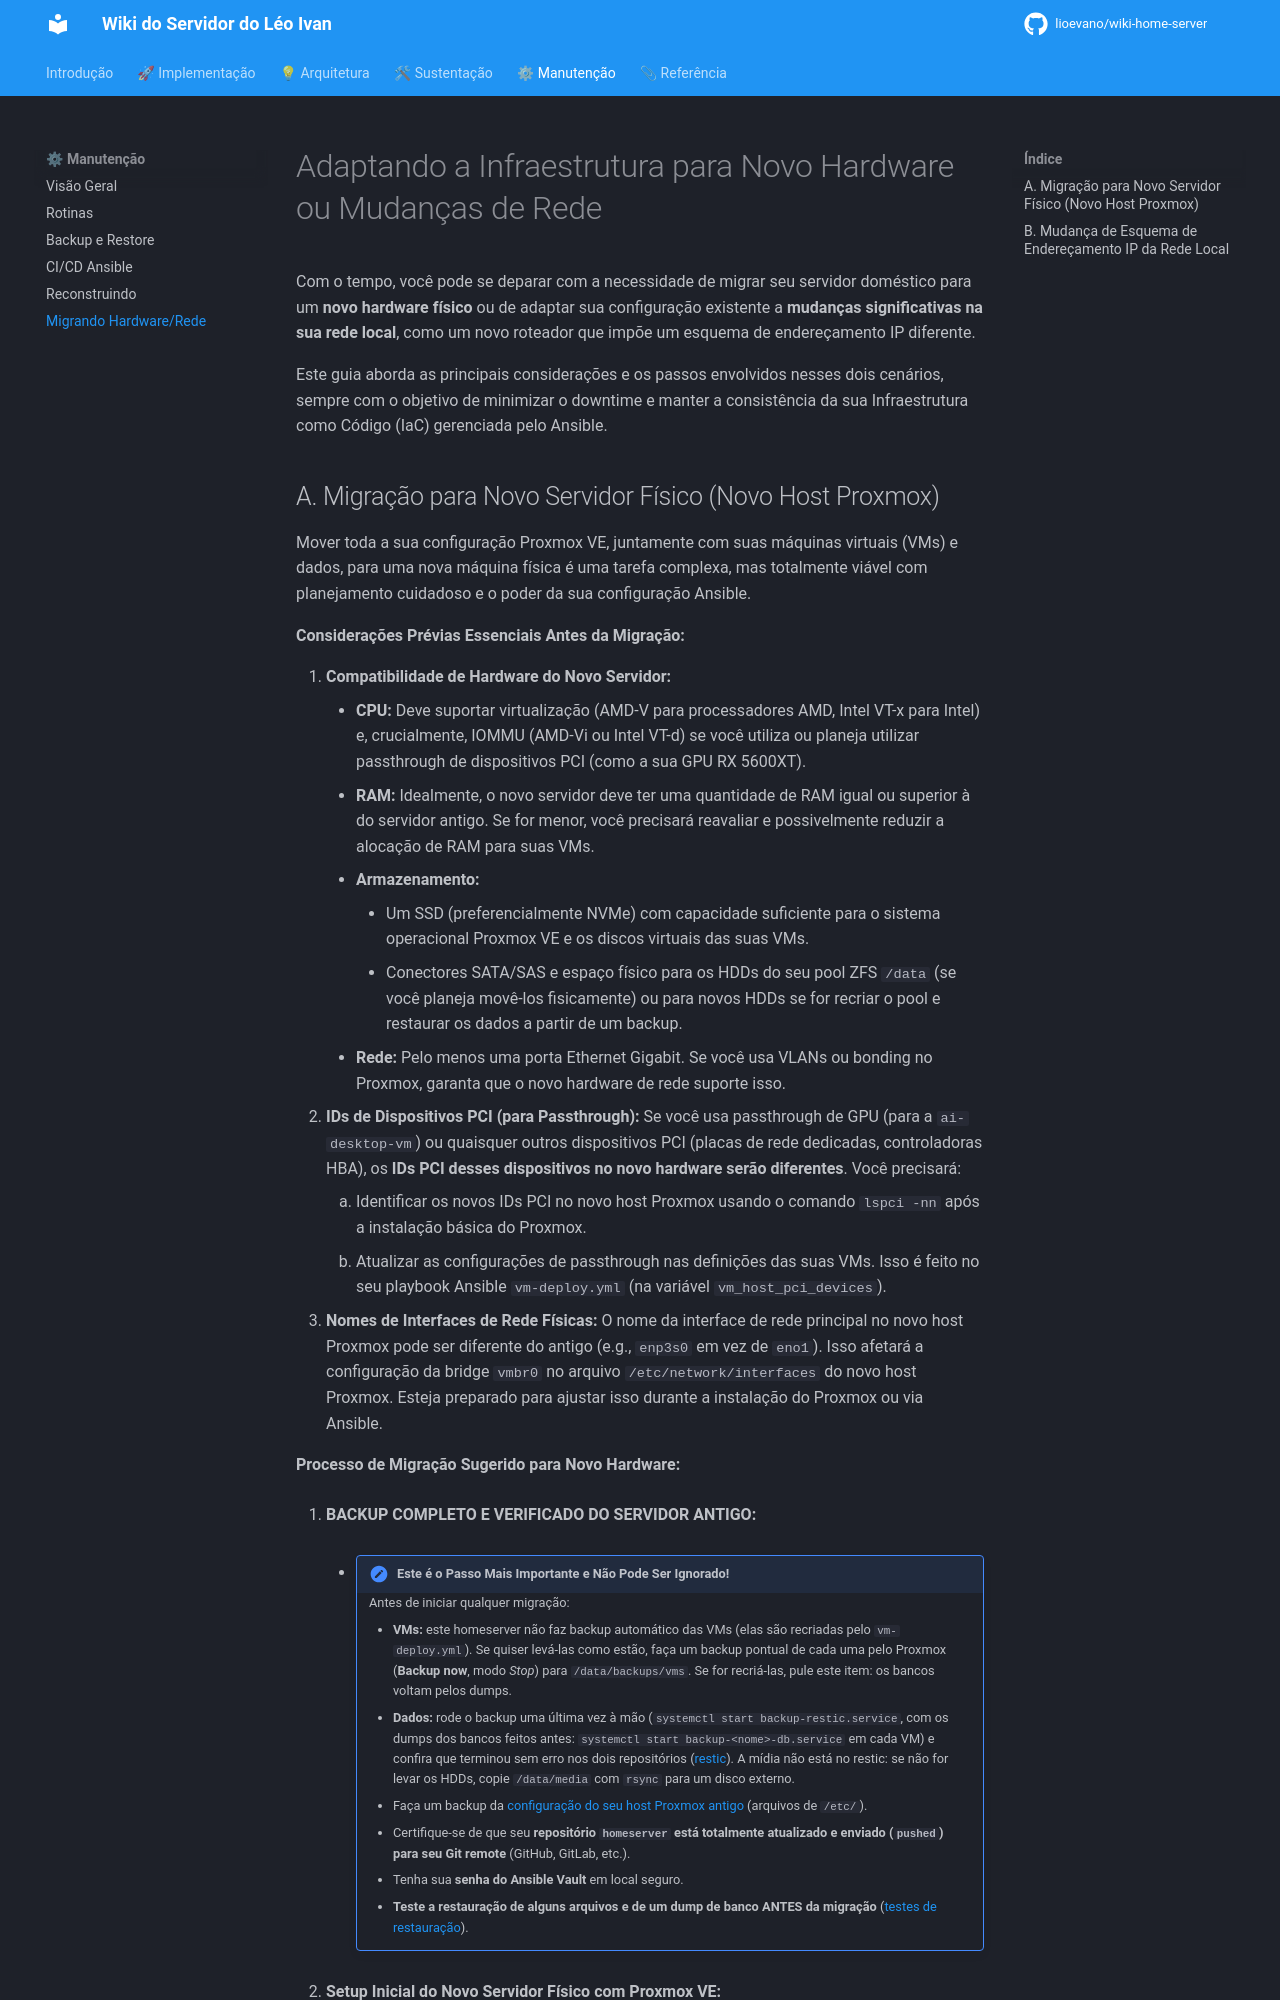

repository: lioevano/wiki-home-server · page: 04-manutencao-recuperacao/05-migrando-hardware-rede/index.html · generator: mkdocs

---
description: "Como adaptar a infraestrutura a um novo hardware ou a mudanças de rede (novo IP, sub-rede ou roteador)."
---

# Adaptando a Infraestrutura para Novo Hardware ou Mudanças de Rede

Com o tempo, você pode se deparar com a necessidade de migrar seu servidor doméstico para um **novo hardware físico** ou de adaptar sua configuração existente a **mudanças significativas na sua rede local**, como um novo roteador que impõe um esquema de endereçamento IP diferente.

Este guia aborda as principais considerações e os passos envolvidos nesses dois cenários, sempre com o objetivo de minimizar o downtime e manter a consistência da sua Infraestrutura como Código (IaC) gerenciada pelo Ansible.
